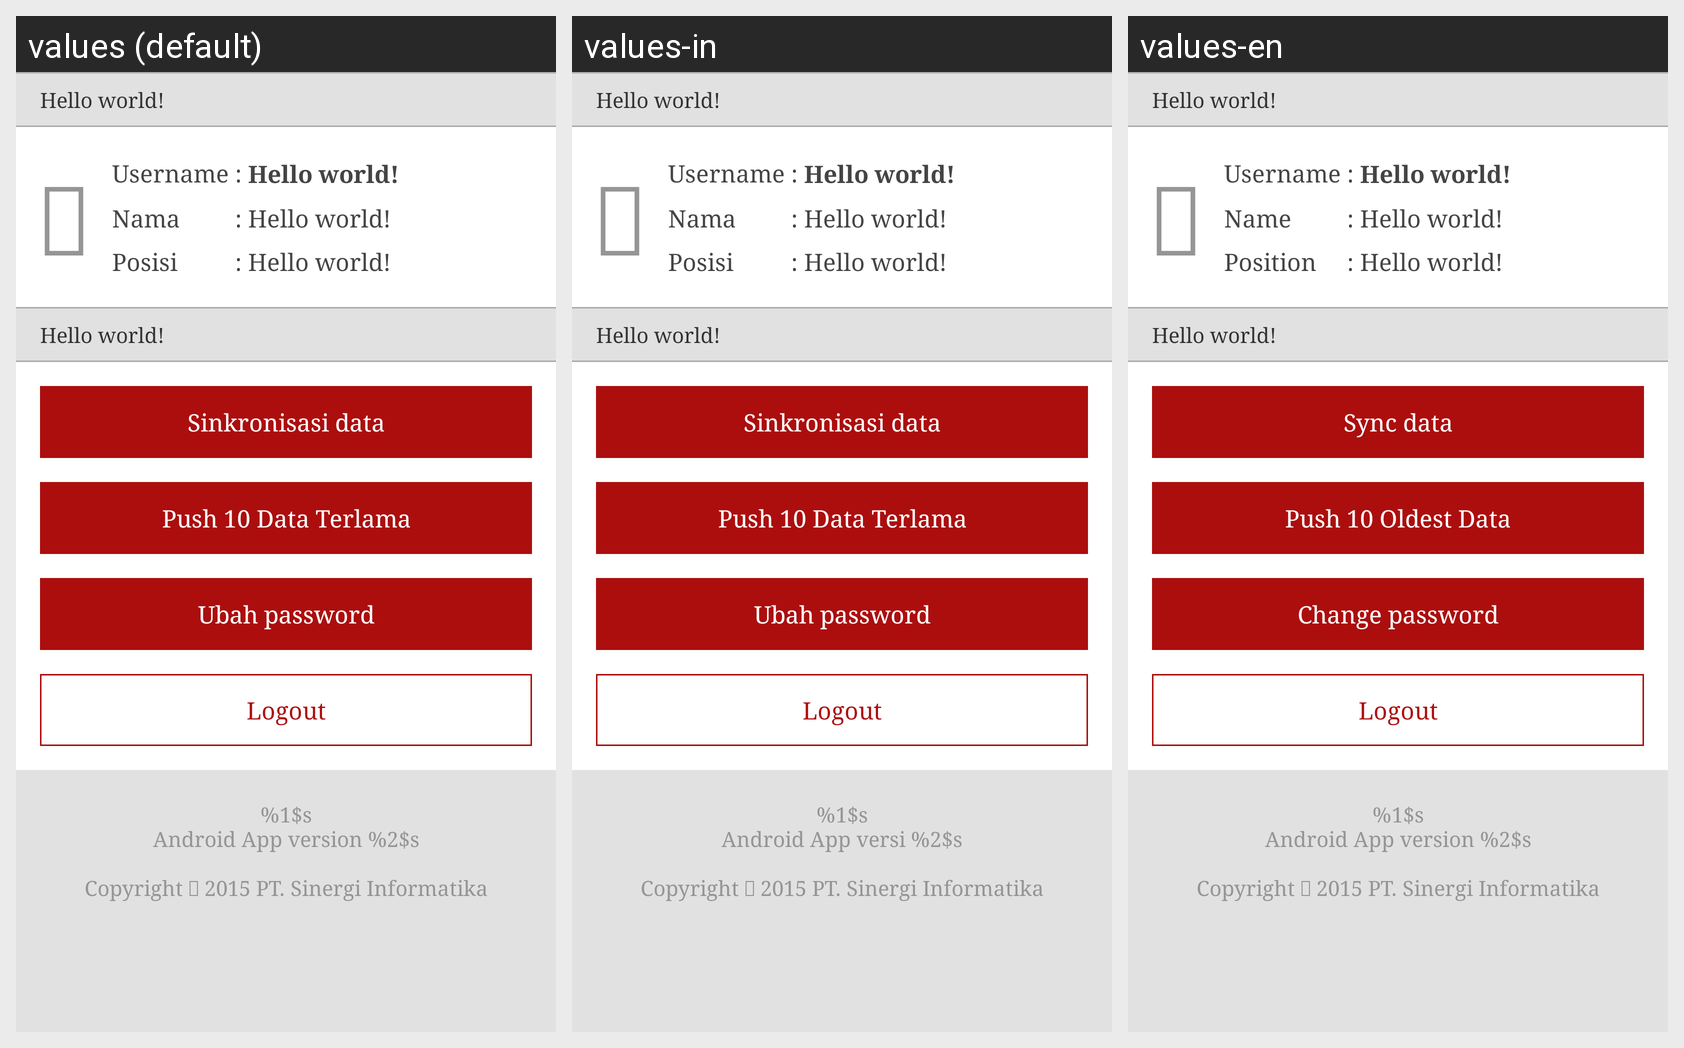

The Android screen above is rendered under several locales of the same app. Produce the string resources it draws, with the default and per-locale values.
Android screen res/layout/fragment_profile.xml rendered under 3 locales, left to right: values (default), values-in, values-en. Device: Nexus 5 (rendered at 1080×1920; each locale shown at half size, 540×960, under a caption strip naming it); theme AppTheme.
Strings drawn on this screen, with the default value and each locale's value (text and hints the layout hard-codes, and strings that could not be matched under every locale, appear in the picture but are not listed):

icon_user
  values: 
  values-in:   [not translated; the default value is used]
  values-en:   [not translated; the default value is used]

label_username
  values: Username
  values-in: Username
  values-en: Username

colon
  values: :
  values-in: :  [not translated; the default value is used]
  values-en: :  [not translated; the default value is used]

hello_world
  values: Hello world!
  values-in: Hello world!  [not translated; the default value is used]
  values-en: Hello world!  [not translated; the default value is used]

label_name
  values: Nama
  values-in: Nama
  values-en: Name

label_position
  values: Posisi
  values-in: Posisi
  values-en: Position

action_sync
  values: Sinkronisasi data
  values-in: Sinkronisasi data
  values-en: Sync data

action_push_data
  values: Push 10 Data Terlama
  values-in: Push 10 Data Terlama
  values-en: Push 10 Oldest Data

action_change_pass
  values: Ubah password
  values-in: Ubah password
  values-en: Change password

action_logout
  values: Logout
  values-in: Logout  [not translated; the default value is used]
  values-en: Logout  [not translated; the default value is used]

message_about
  values: %1$s
      Android App version %2$s
      
      Copyright  2015 PT. Sinergi Informatika
  values-in: %1$s
      Android App versi %2$s
      
      Copyright  2015 PT. Sinergi Informatika
  values-en: %1$s
      Android App version %2$s
      
      Copyright  2015 PT. Sinergi Informatika
